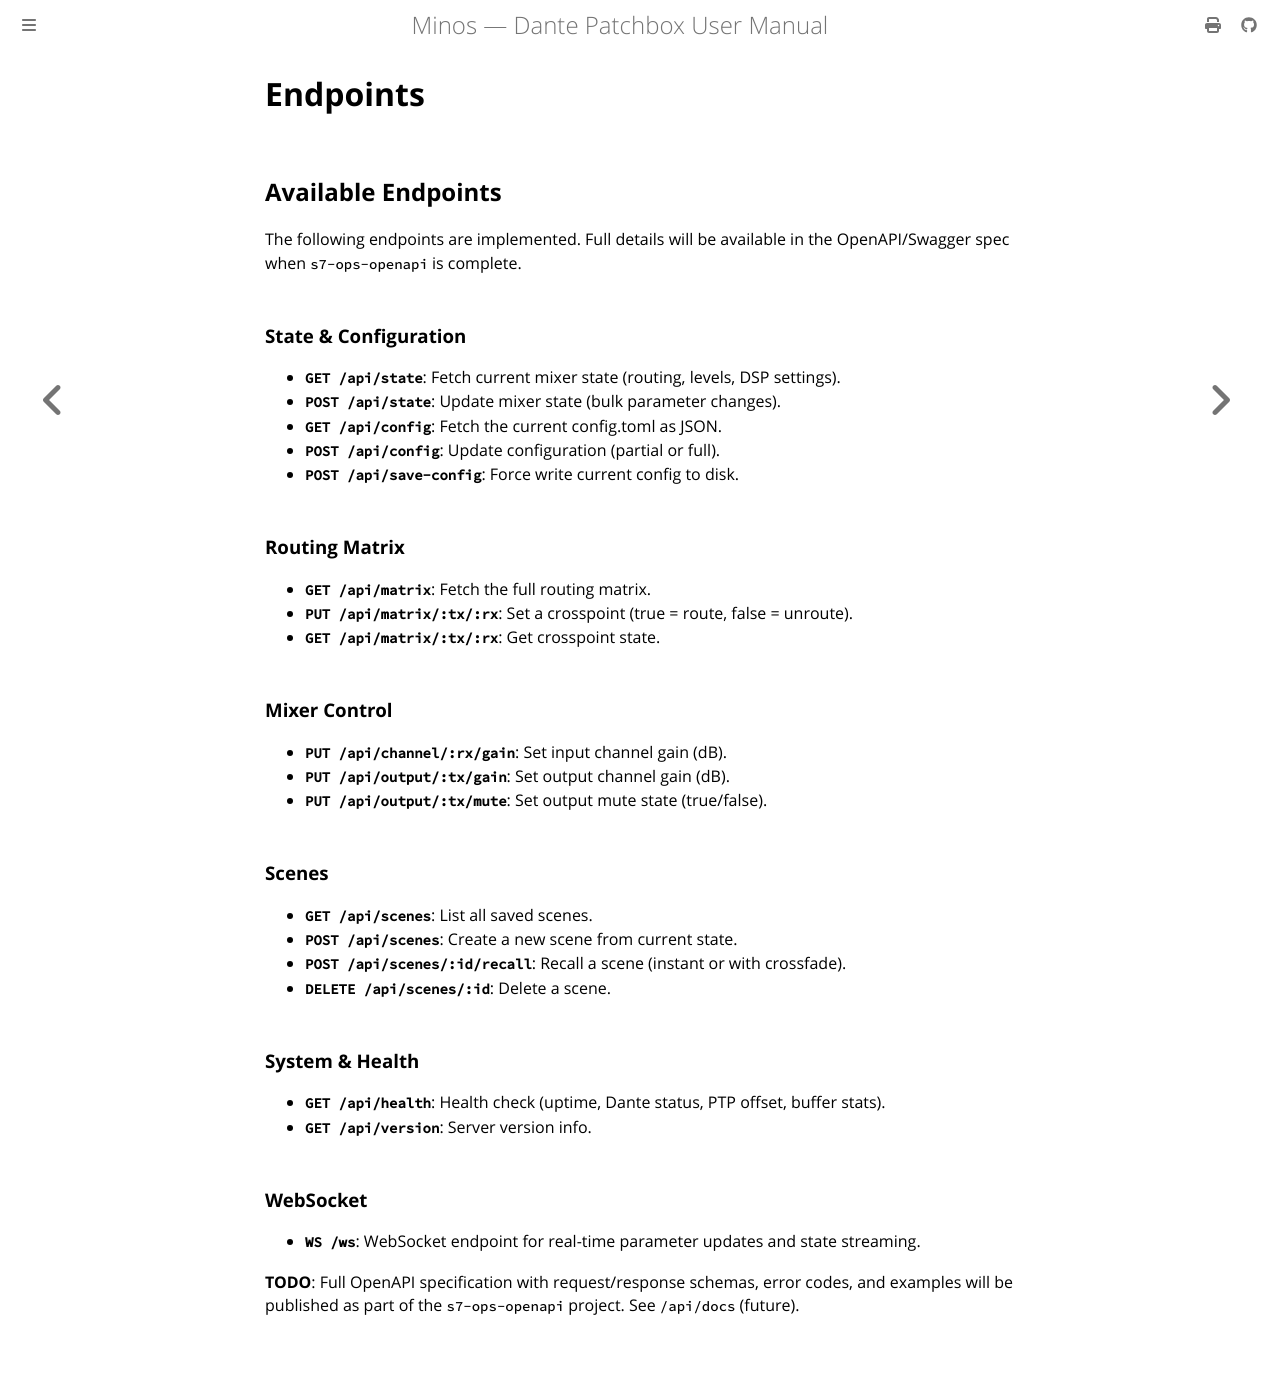

repository: legopc/Minos · page: api/endpoints.html · generator: mdbook

# Endpoints

## Available Endpoints

The following endpoints are implemented. Full details will be available in the OpenAPI/Swagger spec when `s7-ops-openapi` is complete.

### State & Configuration

- **`GET /api/state`**: Fetch current mixer state (routing, levels, DSP settings).
- **`POST /api/state`**: Update mixer state (bulk parameter changes).
- **`GET /api/config`**: Fetch the current config.toml as JSON.
- **`POST /api/config`**: Update configuration (partial or full).
- **`POST /api/save-config`**: Force write current config to disk.

### Routing Matrix

- **`GET /api/matrix`**: Fetch the full routing matrix.
- **`PUT /api/matrix/:tx/:rx`**: Set a crosspoint (true = route, false = unroute).
- **`GET /api/matrix/:tx/:rx`**: Get crosspoint state.

### Mixer Control

- **`PUT /api/channel/:rx/gain`**: Set input channel gain (dB).
- **`PUT /api/output/:tx/gain`**: Set output channel gain (dB).
- **`PUT /api/output/:tx/mute`**: Set output mute state (true/false).

### Scenes

- **`GET /api/scenes`**: List all saved scenes.
- **`POST /api/scenes`**: Create a new scene from current state.
- **`POST /api/scenes/:id/recall`**: Recall a scene (instant or with crossfade).
- **`DELETE /api/scenes/:id`**: Delete a scene.

### System & Health

- **`GET /api/health`**: Health check (uptime, Dante status, PTP offset, buffer stats).
- **`GET /api/version`**: Server version info.

### WebSocket

- **`WS /ws`**: WebSocket endpoint for real-time parameter updates and state streaming.

**TODO**: Full OpenAPI specification with request/response schemas, error codes, and examples will be published as part of the `s7-ops-openapi` project. See `/api/docs` (future).
